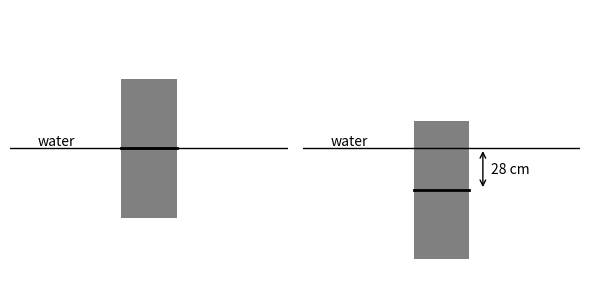

This figure's Python source:
import matplotlib.pyplot as plt
import numpy as np

# Create figure and axis
fig, (ax1, ax2) = plt.subplots(1, 2, figsize=(6, 6))

# Draw first block (left subplot) - centered at water level
rect1 = plt.Rectangle((0.4, -0.25), 0.2, 0.5, facecolor='gray')
ax1.add_patch(rect1)

# Draw water line and label (left subplot)
ax1.axhline(y=0, color='black', linewidth=1)
ax1.axhline(y=0, xmin=0.4, xmax=0.6, color='black', linewidth=2)
ax1.text(0.1, 0, 'water', verticalalignment='bottom')

# Draw second block (right subplot) - centered at water level
rect2_bottom = plt.Rectangle((0.4, -0.4), 0.2, 0.25, facecolor='gray')
rect2_top = plt.Rectangle((0.4, -0.15), 0.2, 0.25, facecolor='gray')
ax2.add_patch(rect2_bottom)
ax2.add_patch(rect2_top)
ax2.axhline(y=-0.15, xmin=0.4, xmax=0.6, color='black', linewidth=2)

# Draw water line and label (right subplot)
ax2.axhline(y=0, color='black', linewidth=1)
ax2.text(0.1, 0, 'water', verticalalignment='bottom')

# Add 28 cm measurement
ax2.annotate('', xy=(0.65, -0.15), xytext=(0.65, 0), 
             arrowprops=dict(arrowstyle='<->'))
ax2.text(0.68, -0.09, '28 cm')

# Set equal aspect ratio and remove axes
for ax in [ax1, ax2]:
    ax.set_aspect('equal')
    ax.axis('off')
    ax.set_ylim(-0.5, 0.5)  # Set consistent y limits

plt.tight_layout()
plt.show()